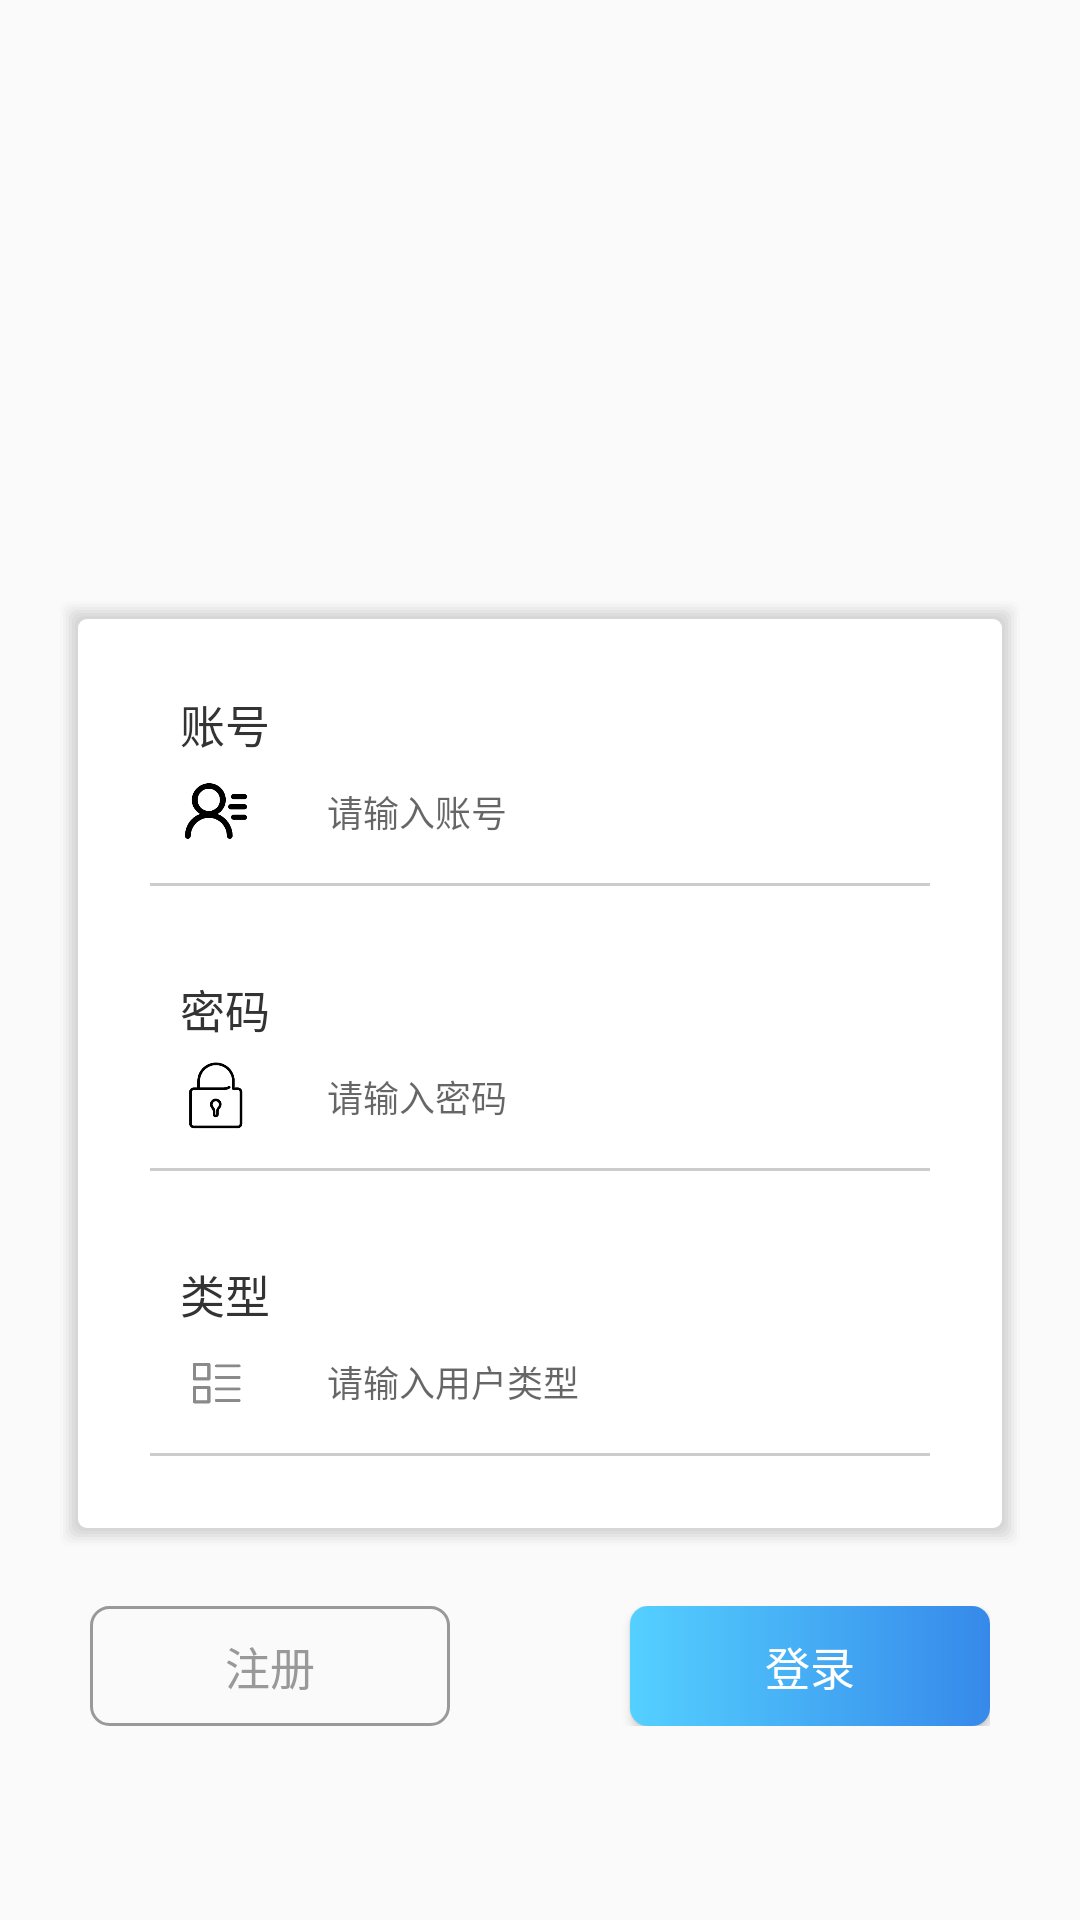

Produce the Android XML layout that renders to this screen, including the resource entries it uses.
<!-- AndroidManifest.xml: application theme Theme.AppCompat.DayNight.NoActionBar -->
<!-- res/layout/activity_login.xml -->
<?xml version="1.0" encoding="utf-8"?>
<androidx.constraintlayout.widget.ConstraintLayout xmlns:android="http://schemas.android.com/apk/res/android"
    xmlns:app="http://schemas.android.com/apk/res-auto"
    xmlns:tools="http://schemas.android.com/tools"
    android:layout_width="match_parent"
    android:layout_height="match_parent"
    tools:context=".LoginActivity">
    <LinearLayout
        android:layout_width="match_parent"
        android:orientation="vertical"
        android:layout_height="match_parent">
        <LinearLayout
            android:layout_width="match_parent"
            android:layout_height="220dp">
            <ImageView
                android:id="@+id/bj"
                android:layout_width="match_parent"
                android:layout_height="match_parent"
                android:scaleType="fitXY"/>
        </LinearLayout>
        <LinearLayout
            android:layout_width="match_parent"
            android:orientation="vertical"
            android:layout_marginLeft="20dp"
            android:layout_marginRight="20dp"
            android:layout_marginTop="-20dp"
            android:background="@drawable/shadow"
            android:padding="30dp"
            android:layout_height="wrap_content">
            <TextView
                android:layout_width="wrap_content"
                android:layout_height="wrap_content"
                android:text="账号"
                android:textColor="#333333"
                android:layout_marginLeft="10dp"
                android:textSize="15sp"/>
            <LinearLayout
                android:layout_width="match_parent"
                android:gravity="center_vertical"
                android:layout_height="36dp">
                <ImageView
                    android:layout_width="24dp"
                    android:layout_height="24dp"
                    android:layout_marginLeft="10dp"
                    android:scaleType="fitXY"
                    android:src="@mipmap/zh" />
                <EditText
                    android:id="@+id/username"
                    android:layout_width="match_parent"
                    android:textCursorDrawable="@drawable/text_cursor_shape"
                    android:layout_height="45dp"
                    android:layout_marginRight="10dp"
                    android:background="@color/transparent"
                    android:gravity="center_vertical"
                    android:paddingLeft="20dp"
                    android:layout_marginLeft="5dp"
                    android:hint="请输入账号"
                    android:textSize="12sp" />
            </LinearLayout>
            <View
                android:layout_width="match_parent"
                android:layout_height="1dp"
                android:layout_marginTop="6dp"
                android:background="#ccc"/>
            <TextView
                android:layout_width="wrap_content"
                android:layout_height="wrap_content"
                android:text="密码"
                android:layout_marginTop="30dp"
                android:textColor="#333333"
                android:layout_marginLeft="10dp"
                android:textSize="15sp"/>
            <LinearLayout
                android:layout_width="match_parent"
                android:gravity="center_vertical"
                android:layout_height="36dp">
                <ImageView
                    android:layout_width="24dp"
                    android:layout_height="24dp"
                    android:layout_marginLeft="10dp"
                    android:scaleType="fitXY"
                    android:src="@mipmap/mm" />
                <EditText
                    android:id="@+id/pass"
                    android:inputType="textPassword"
                    android:layout_width="match_parent"
                    android:textCursorDrawable="@drawable/text_cursor_shape"
                    android:layout_height="45dp"
                    android:layout_marginRight="10dp"
                    android:background="@color/transparent"
                    android:gravity="center_vertical"
                    android:paddingLeft="20dp"
                    android:layout_marginLeft="5dp"
                    android:hint="请输入密码"
                    android:textSize="12sp" />
            </LinearLayout>
            <View
                android:layout_width="match_parent"
                android:layout_height="1dp"
                android:layout_marginTop="6dp"
                android:background="#ccc"/>
            <TextView
                android:layout_width="wrap_content"
                android:layout_height="wrap_content"
                android:text="类型"
                android:layout_marginTop="30dp"
                android:textColor="#333333"
                android:layout_marginLeft="10dp"
                android:textSize="15sp"/>
            <LinearLayout
                android:layout_width="match_parent"
                android:gravity="center_vertical"
                android:layout_height="36dp">
                <ImageView
                    android:layout_width="24dp"
                    android:layout_height="24dp"
                    android:layout_marginLeft="10dp"
                    android:scaleType="fitXY"
                    android:src="@mipmap/type" />
                <TextView
                    android:id="@+id/type"
                    android:layout_width="match_parent"
                    android:textCursorDrawable="@drawable/text_cursor_shape"
                    android:layout_height="45dp"
                    android:textColor="#333"
                    android:layout_marginRight="10dp"
                    android:background="@color/transparent"
                    android:gravity="center_vertical"
                    android:paddingLeft="20dp"
                    android:layout_marginLeft="5dp"
                    android:hint="请输入用户类型"
                    android:textSize="12sp" />
            </LinearLayout>
            <View
                android:layout_width="match_parent"
                android:layout_height="1dp"
                android:layout_marginTop="6dp"
                android:background="#ccc"/>

        </LinearLayout>
        <LinearLayout
            android:layout_width="match_parent"
            android:layout_height="40dp"
            android:layout_marginLeft="30dp"
            android:layout_marginRight="30dp"
            android:orientation="horizontal"
            android:layout_marginTop="20dp">
            <Button
                android:id="@+id/regist"
                android:layout_width="0dp"
                android:layout_weight="1"
                android:layout_height="40dp"
                android:background="@drawable/regist_shape"
                android:layout_marginRight="30dp"
                android:text="注册"
                android:textSize="15dp"
                android:textColor="#999"/>
            <Button
                android:id="@+id/login"
                android:layout_width="0dp"
                android:layout_weight="1"
                android:layout_marginLeft="30dp"
                android:layout_height="40dp"
                android:background="@drawable/login_shape"
                android:text="登录"
                android:textSize="15dp"
                android:textColor="#fff"/>
        </LinearLayout>
    </LinearLayout>


</androidx.constraintlayout.widget.ConstraintLayout>
<!-- resources referenced by this layout -->
<resources>
  <color name="transparent">#00000000</color>
  <!-- drawable login_shape (drawable) -->
  <?xml version="1.0" encoding="utf-8"?>
  
  <shape xmlns:android="http://schemas.android.com/apk/res/android"
      android:shape="rectangle">
      <gradient
          android:angle="0"
          android:endColor="#3689ea"
          android:startColor="#54d0ff"
          android:type="linear" />
      <corners android:radius="6dp"/>
  
  </shape>
  <!-- drawable regist_shape (drawable) -->
  <?xml version="1.0" encoding="utf-8"?>
  
  <shape xmlns:android="http://schemas.android.com/apk/res/android"
      android:shape="rectangle">
      <corners android:radius="6dp"/>
      <stroke android:color="#999" android:width="1dp"/>
  
  </shape>
  <!-- drawable shadow: vector/xml drawable (drawable, 2244 chars, omitted) -->
  <!-- drawable text_cursor_shape (drawable) -->
  <?xml version="1.0" encoding="utf-8"?>
  
  <shape xmlns:android="http://schemas.android.com/apk/res/android"
      android:shape="rectangle">
      <size android:width="2dp" />
      <solid android:color="#494a49" />
  </shape>
  <!-- mipmap mm: png bitmap (mipmap-hdpi, 4608 bytes) -->
  <!-- mipmap type: png bitmap (mipmap-hdpi, 2824 bytes) -->
  <!-- mipmap zh: png bitmap (mipmap-hdpi, 5690 bytes) -->
</resources>
